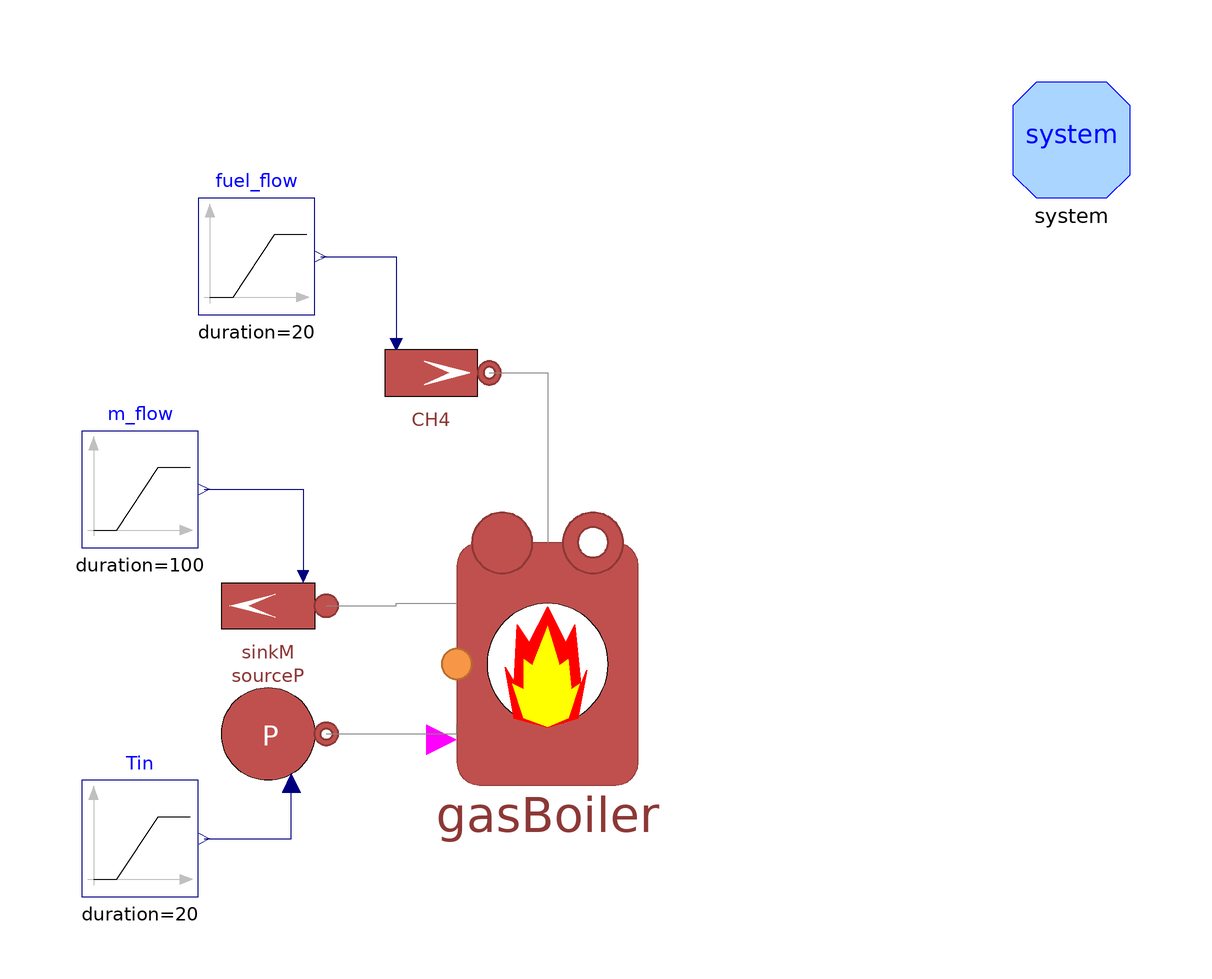

This picture is the connection diagram that the Modelica source below describes through its graphical annotations.

model GasBoilerTest
  extends Modelica.Icons.Example;
  MultiEnergySystem.DistrictHeatingNetwork.Components.ThermalMachines.GasBoiler gasBoiler(
    Tin_start=333.15,
    pin_start=200000,
    pout_start=190000,
    HH=55.5e6)                                                                                                                                                         annotation (
    Placement(visible = true, transformation(origin = {-8.88178e-16, 8.88178e-16}, extent = {{-26, -26}, {26, 26}}, rotation = 0)));
  Sources.SourceMassFlow CH4(T0 = 60 + 273.15, m_flow0 = 0.002370206, p0(displayUnit = "Pa") = 2000, use_in_m_flow = true) annotation (
    Placement(visible = true, transformation(origin = {-20, 50}, extent = {{-10, -10}, {10, 10}}, rotation = 0)));
  MultiEnergySystem.DistrictHeatingNetwork.Sources.SinkMassFlow sinkM(T0 = 80 + 273.15, m_flow0 = 1.2, p0 = 300000, pin_start = 300000, use_in_m_flow = true) annotation (
    Placement(visible = true, transformation(origin={-48,10},    extent = {{10, -10}, {-10, 10}}, rotation = 0)));
  MultiEnergySystem.DistrictHeatingNetwork.Sources.SourcePressure sourceP(
    use_in_T0=true,
    T0=333.15,
    p0=180000)                                                                                          annotation (
    Placement(visible = true, transformation(origin = {-48, -12}, extent = {{-10, 10}, {10, -10}}, rotation = 0)));
  Modelica.Blocks.Sources.Ramp fuel_flow(duration = 20,
    height=0.002370206*0.391,                                                         offset = 0.002370206+0.002370206*0.175,
    startTime=50)                                                                                                       annotation (
    Placement(visible = true, transformation(origin = {-50, 70}, extent = {{-10, -10}, {10, 10}}, rotation = 0)));
  Modelica.Blocks.Sources.Ramp Tin(duration = 20,
    height=0,
    offset=60 + 273.15,                                                              startTime = 40) annotation (
    Placement(visible = true, transformation(origin = {-70, -30}, extent = {{-10, -10}, {10, 10}}, rotation = 0)));
  Modelica.Blocks.Sources.Ramp m_flow(
    duration=100,
    height=-2.4095388*0.3*0,
    offset=2.4095388,
    startTime=1000)                                                                             annotation (
    Placement(visible = true, transformation(origin = {-70, 30}, extent = {{-10, -10}, {10, 10}}, rotation = 0)));
  inner MultiEnergySystem.DistrictHeatingNetwork.System system annotation (
    Placement(visible = true, transformation(origin = {90, 90}, extent = {{-10, -10}, {10, 10}}, rotation = 0)));
equation
  connect(CH4.outlet, gasBoiler.inletfuel) annotation (
    Line(points={{-10,50},{0,50},{0,20.8}},      color = {136, 136, 136}));
  connect(sinkM.inlet, gasBoiler.outlet) annotation (
    Line(points={{-38,10},{-26,10},{-26,10.4},{-15.6,10.4}},
                                          color = {136, 136, 136}));
  connect(sourceP.outlet, gasBoiler.inlet) annotation (
    Line(points={{-38,-12},{-15.6,-12},{-15.6,-10.4}},  color = {136, 136, 136}));
  connect(fuel_flow.y, CH4.in_m_flow) annotation (
    Line(points={{-39,70},{-26,70},{-26,55}},        color = {0, 0, 127}));
  connect(m_flow.y, sinkM.in_m_flow) annotation (
    Line(points={{-59,30},{-42,30},{-42,15}},        color = {0, 0, 127}));
  connect(Tin.y, sourceP.in_T0) annotation (Line(points={{-59,-30},{-44,-30},{
          -44,-20.4}}, color={0,0,127}));
  annotation (
    experiment(
      StopTime=4000,
      Interval=0.8,
      Tolerance=1e-06,
      __Dymola_Algorithm="Dassl"),
    Documentation(info = "<html><head></head><body>Test model for the component:

<a href=\"modelica://MultiEnergySystem.DistrictHeatingNetwork.Components.Machines.GasBoiler\">GasBoiler</a>.<div><br></div><div>The test includes changes in:</div><div><ul><li>fuel flow mass flow rate&nbsp;</li><li>water flow mass flow rate</li><li>water inlet temperature</li></ul></div><div><div><br></div></div></body></html>"));
end GasBoilerTest;